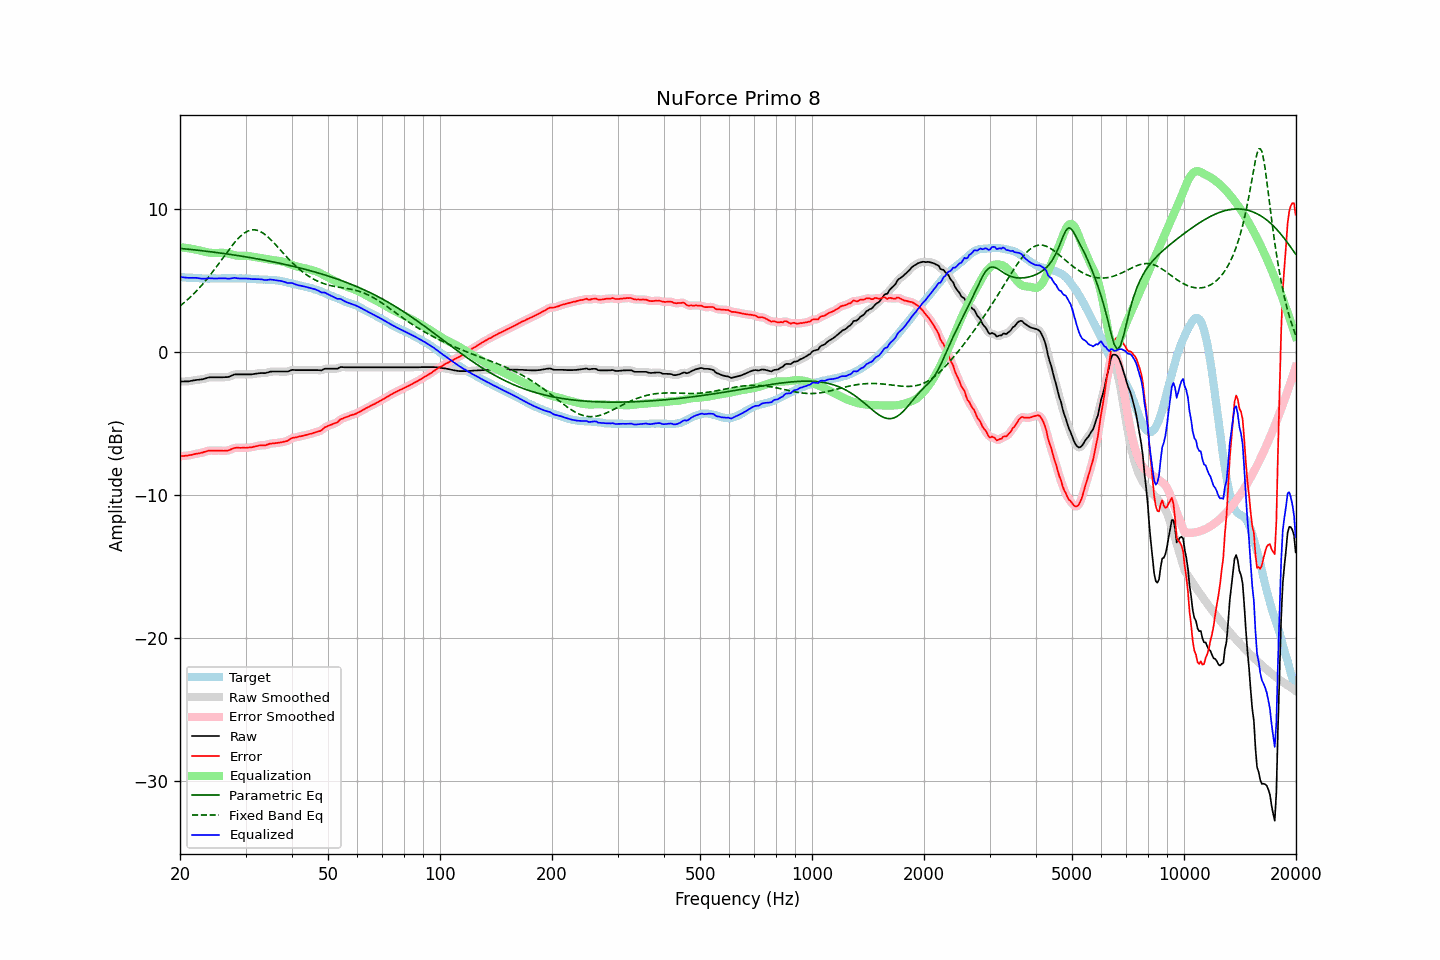

Source data for this figure (header and first rows):
frequency, raw, error, smoothed, error_smoothed, equalization, parametric_eq, fixed_band_eq, equalized_raw, equalized_smoothed, target
20.00, -2.08, -7.31, -2.08, -7.31, 7.31, 7.23, 3.20, 5.23, 5.23, 5.23
20.20, -2.08, -7.30, -2.08, -7.30, 7.30, 7.22, 3.29, 5.22, 5.22, 5.22
20.40, -2.08, -7.29, -2.08, -7.29, 7.29, 7.21, 3.38, 5.21, 5.21, 5.21
20.61, -2.07, -7.28, -2.08, -7.28, 7.28, 7.20, 3.48, 5.20, 5.20, 5.21
20.81, -2.07, -7.26, -2.07, -7.26, 7.26, 7.19, 3.57, 5.19, 5.19, 5.19
21.02, -2.07, -7.26, -2.07, -7.25, 7.24, 7.17, 3.68, 5.17, 5.18, 5.19
21.23, -2.05, -7.23, -2.05, -7.23, 7.23, 7.16, 3.78, 5.17, 5.17, 5.18
21.44, -2.03, -7.22, -2.03, -7.21, 7.21, 7.15, 3.89, 5.18, 5.17, 5.19
21.66, -2.01, -7.19, -2.01, -7.18, 7.19, 7.14, 3.99, 5.17, 5.18, 5.18
21.87, -1.99, -7.16, -1.99, -7.16, 7.17, 7.13, 4.11, 5.17, 5.17, 5.17
22.09, -1.97, -7.13, -1.98, -7.13, 7.14, 7.11, 4.22, 5.17, 5.17, 5.16
22.31, -1.96, -7.12, -1.96, -7.11, 7.12, 7.10, 4.34, 5.16, 5.16, 5.16
22.54, -1.95, -7.10, -1.95, -7.09, 7.09, 7.09, 4.46, 5.14, 5.14, 5.15
22.76, -1.93, -7.07, -1.94, -7.07, 7.06, 7.08, 4.59, 5.13, 5.12, 5.14
22.99, -1.92, -7.05, -1.92, -7.04, 7.03, 7.06, 4.71, 5.11, 5.11, 5.13
23.22, -1.89, -7.01, -1.89, -7.01, 7.00, 7.05, 4.85, 5.11, 5.11, 5.12
23.45, -1.86, -6.99, -1.86, -6.98, 6.98, 7.04, 4.98, 5.12, 5.12, 5.13
23.69, -1.82, -6.94, -1.82, -6.94, 6.96, 7.02, 5.12, 5.13, 5.13, 5.12
23.92, -1.79, -6.91, -1.80, -6.92, 6.94, 7.01, 5.26, 5.15, 5.14, 5.12
24.16, -1.78, -6.91, -1.78, -6.91, 6.92, 7.00, 5.40, 5.14, 5.14, 5.13
24.40, -1.78, -6.92, -1.78, -6.91, 6.91, 6.98, 5.54, 5.13, 5.13, 5.14
24.65, -1.78, -6.92, -1.78, -6.92, 6.91, 6.97, 5.69, 5.12, 5.12, 5.14
24.89, -1.78, -6.92, -1.78, -6.92, 6.91, 6.95, 5.84, 5.12, 5.12, 5.14
25.14, -1.78, -6.91, -1.78, -6.91, 6.91, 6.94, 5.99, 5.13, 5.13, 5.13
25.39, -1.78, -6.91, -1.78, -6.91, 6.92, 6.92, 6.15, 5.13, 5.13, 5.13
25.65, -1.78, -6.91, -1.78, -6.91, 6.92, 6.91, 6.30, 5.14, 5.14, 5.13
25.91, -1.78, -6.92, -1.78, -6.92, 6.92, 6.89, 6.45, 5.14, 5.14, 5.14
26.16, -1.78, -6.93, -1.78, -6.92, 6.92, 6.88, 6.61, 5.14, 5.14, 5.15
26.43, -1.77, -6.92, -1.78, -6.92, 6.91, 6.86, 6.77, 5.14, 5.13, 5.15
26.69, -1.77, -6.92, -1.77, -6.92, 6.89, 6.85, 6.92, 5.12, 5.12, 5.15
26.96, -1.76, -6.90, -1.75, -6.89, 6.87, 6.83, 7.07, 5.11, 5.12, 5.14
27.23, -1.72, -6.86, -1.72, -6.86, 6.84, 6.81, 7.22, 5.12, 5.12, 5.14
27.50, -1.67, -6.81, -1.67, -6.81, 6.81, 6.80, 7.37, 5.14, 5.14, 5.14
27.77, -1.62, -6.77, -1.62, -6.77, 6.78, 6.78, 7.51, 5.16, 5.16, 5.15
28.05, -1.58, -6.73, -1.59, -6.73, 6.76, 6.76, 7.65, 5.17, 5.16, 5.15
28.33, -1.58, -6.71, -1.58, -6.71, 6.73, 6.75, 7.78, 5.15, 5.15, 5.13
28.62, -1.58, -6.71, -1.58, -6.71, 6.72, 6.73, 7.90, 5.14, 5.14, 5.13
28.90, -1.58, -6.72, -1.58, -6.71, 6.71, 6.71, 8.01, 5.13, 5.13, 5.14
29.19, -1.58, -6.72, -1.58, -6.71, 6.71, 6.69, 8.12, 5.12, 5.12, 5.14
29.48, -1.58, -6.71, -1.58, -6.71, 6.71, 6.67, 8.22, 5.13, 5.13, 5.13
29.78, -1.58, -6.71, -1.58, -6.71, 6.71, 6.66, 8.30, 5.13, 5.13, 5.13
30.08, -1.58, -6.72, -1.58, -6.71, 6.71, 6.64, 8.37, 5.13, 5.13, 5.14
30.38, -1.58, -6.71, -1.58, -6.71, 6.70, 6.62, 8.43, 5.12, 5.12, 5.13
30.68, -1.58, -6.69, -1.58, -6.70, 6.69, 6.60, 8.48, 5.11, 5.11, 5.11
30.99, -1.58, -6.69, -1.58, -6.68, 6.68, 6.58, 8.51, 5.09, 5.10, 5.11
31.30, -1.57, -6.67, -1.57, -6.66, 6.66, 6.56, 8.53, 5.08, 5.09, 5.10
31.61, -1.55, -6.64, -1.55, -6.64, 6.64, 6.54, 8.53, 5.08, 5.08, 5.09
31.93, -1.53, -6.61, -1.54, -6.61, 6.62, 6.52, 8.52, 5.08, 5.08, 5.08
32.24, -1.52, -6.60, -1.52, -6.59, 6.60, 6.50, 8.50, 5.08, 5.08, 5.08
32.57, -1.50, -6.56, -1.50, -6.56, 6.58, 6.48, 8.46, 5.08, 5.08, 5.06
32.89, -1.49, -6.55, -1.49, -6.55, 6.56, 6.46, 8.41, 5.07, 5.07, 5.06
33.22, -1.48, -6.54, -1.49, -6.54, 6.54, 6.44, 8.34, 5.06, 5.05, 5.06
33.55, -1.49, -6.54, -1.49, -6.54, 6.52, 6.42, 8.27, 5.03, 5.03, 5.05
33.89, -1.49, -6.55, -1.48, -6.53, 6.51, 6.40, 8.19, 5.01, 5.02, 5.06
34.23, -1.46, -6.50, -1.46, -6.50, 6.49, 6.37, 8.10, 5.02, 5.02, 5.04
34.57, -1.43, -6.47, -1.43, -6.47, 6.47, 6.35, 8.00, 5.04, 5.04, 5.04
34.92, -1.39, -6.42, -1.40, -6.43, 6.45, 6.33, 7.89, 5.06, 5.05, 5.03
35.27, -1.38, -6.42, -1.38, -6.41, 6.43, 6.31, 7.78, 5.05, 5.04, 5.04
35.62, -1.38, -6.40, -1.38, -6.40, 6.41, 6.28, 7.67, 5.03, 5.03, 5.02
35.97, -1.38, -6.40, -1.38, -6.39, 6.39, 6.26, 7.55, 5.01, 5.01, 5.02
... 635 more rows
